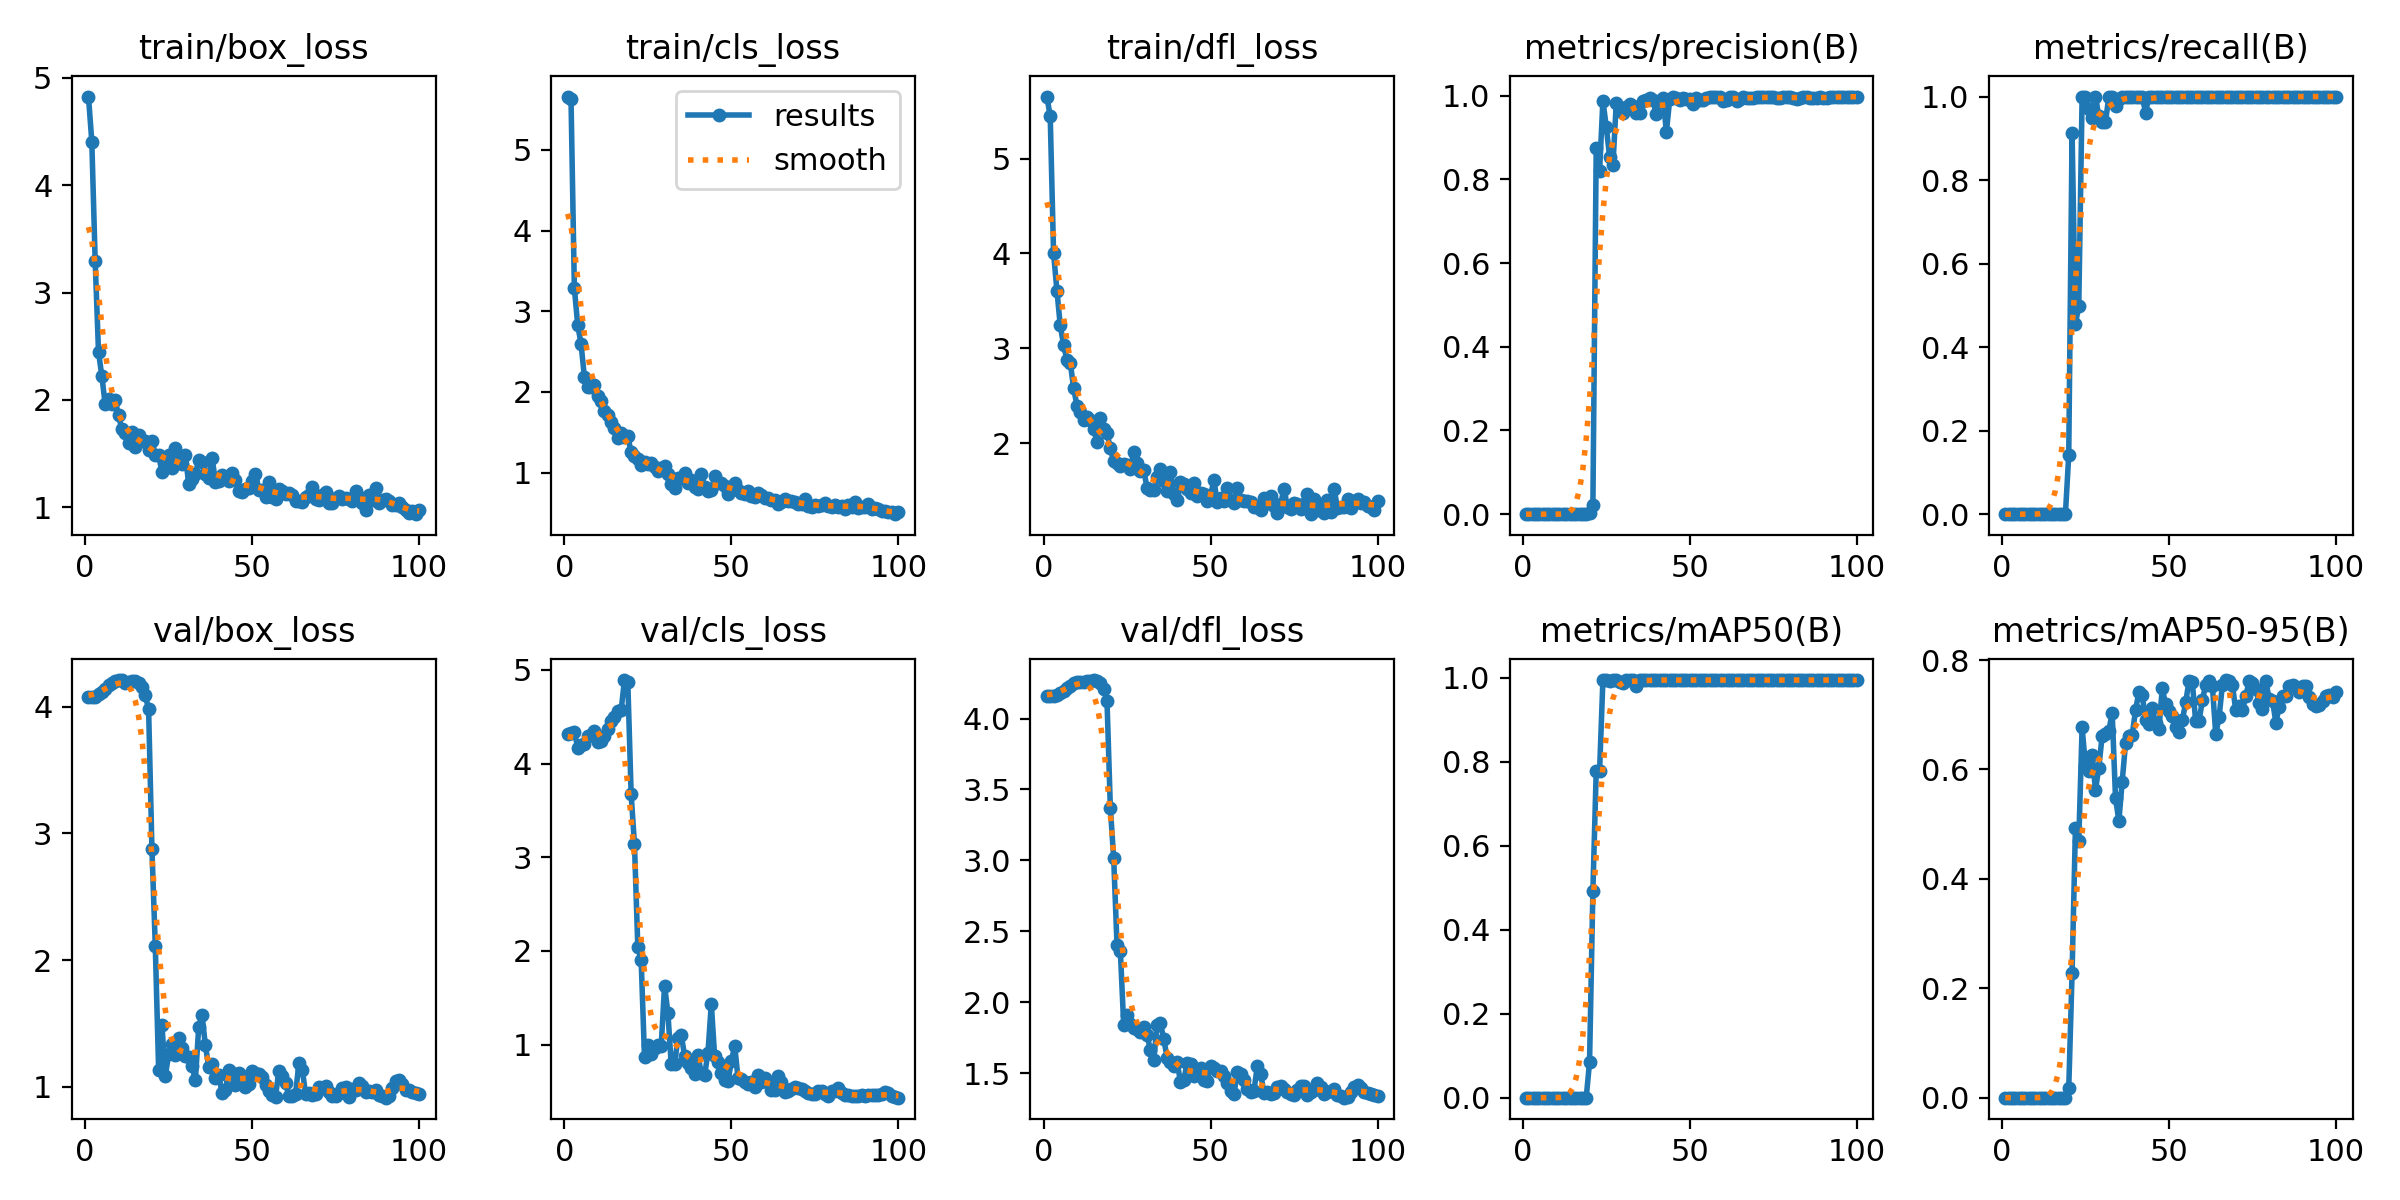

Values plotted in this chart, from the file beside it:
epoch, train/box_loss, train/cls_loss, train/dfl_loss, metrics/precision(B), metrics/recall(B), metrics/mAP50(B), metrics/mAP50-95(B), val/box_loss, val/cls_loss, val/dfl_loss, lr/pg0, lr/pg1, lr/pg2
1, 4.827, 5.66, 5.654, 0, 0, 0, 0, 4.072, 4.32, 4.158, 8.335e-05, 8.335e-05, 8.335e-05
2, 4.406, 5.627, 5.446, 0, 0, 0, 0, 4.072, 4.328, 4.158, 0.0001815, 0.0001815, 0.0001815
3, 3.298, 3.287, 4.005, 0, 0, 0, 0, 4.078, 4.341, 4.161, 0.0002778, 0.0002778, 0.0002778
4, 2.447, 2.83, 3.609, 0, 0, 0, 0, 4.1, 4.17, 4.169, 0.000372, 0.000372, 0.000372
5, 2.223, 2.595, 3.244, 0, 0, 0, 0, 4.115, 4.195, 4.182, 0.0004643, 0.0004643, 0.0004643
6, 1.96, 2.187, 3.034, 0, 0, 0, 0, 4.142, 4.205, 4.197, 0.0005546, 0.0005546, 0.0005546
7, 2.007, 2.063, 2.879, 0, 0, 0, 0, 4.168, 4.298, 4.216, 0.0006429, 0.0006429, 0.0006429
8, 1.965, 2.063, 2.849, 0, 0, 0, 0, 4.184, 4.301, 4.232, 0.0007292, 0.0007292, 0.0007292
9, 1.997, 2.088, 2.583, 0, 0, 0, 0, 4.198, 4.353, 4.247, 0.0008135, 0.0008135, 0.0008135
10, 1.856, 1.948, 2.395, 0, 0, 0, 0, 4.206, 4.226, 4.258, 0.0008959, 0.0008959, 0.0008959
11, 1.726, 1.887, 2.329, 0, 0, 0, 0, 4.209, 4.242, 4.261, 0.0009763, 0.0009763, 0.0009763
12, 1.695, 1.758, 2.243, 0, 0, 0, 0, 4.187, 4.292, 4.254, 0.001055, 0.001055, 0.001055
13, 1.6, 1.71, 2.28, 0, 0, 0, 0, 4.196, 4.369, 4.263, 0.001131, 0.001131, 0.001131
14, 1.698, 1.624, 2.244, 0, 0, 0, 0, 4.199, 4.453, 4.267, 0.001205, 0.001205, 0.001205
15, 1.561, 1.555, 2.152, 0, 0, 0, 0, 4.203, 4.494, 4.271, 0.001278, 0.001278, 0.001278
16, 1.676, 1.428, 2.015, 0, 0, 0, 0, 4.186, 4.557, 4.267, 0.001349, 0.001349, 0.001349
17, 1.619, 1.486, 2.267, 0, 0, 0, 0, 4.155, 4.567, 4.25, 0.001403, 0.001403, 0.001403
18, 1.613, 1.443, 2.147, 0, 0, 0, 0, 4.091, 4.891, 4.205, 0.001386, 0.001386, 0.001386
19, 1.538, 1.449, 2.106, 0, 0, 0, 0, 3.978, 4.868, 4.124, 0.00137, 0.00137, 0.00137
20, 1.621, 1.25, 1.946, 0.00218, 0.142, 0.08463, 0.0172, 2.873, 3.671, 3.373, 0.001353, 0.001353, 0.001353
21, 1.489, 1.202, 1.81, 0.02111, 0.913, 0.4928, 0.2287, 2.113, 3.137, 3.014, 0.001337, 0.001337, 0.001337
22, 1.483, 1.163, 1.791, 0.8755, 0.4558, 0.7784, 0.493, 1.134, 2.038, 2.402, 0.00132, 0.00132, 0.00132
23, 1.33, 1.099, 1.759, 0.8194, 0.4977, 0.7777, 0.4694, 1.488, 1.898, 2.36, 0.001304, 0.001304, 0.001304
24, 1.43, 1.126, 1.786, 0.9882, 1, 0.995, 0.6772, 1.083, 0.8657, 1.839, 0.001287, 0.001287, 0.001287
25, 1.488, 1.1, 1.766, 0.9257, 1, 0.9941, 0.6072, 1.26, 0.9937, 1.911, 0.001271, 0.001271, 0.001271
26, 1.37, 1.114, 1.726, 0.8537, 0.9713, 0.9923, 0.5978, 1.335, 0.902, 1.844, 0.001254, 0.001254, 0.001254
27, 1.55, 1.069, 1.911, 0.8347, 0.9487, 0.995, 0.6269, 1.25, 0.967, 1.82, 0.001238, 0.001238, 0.001238
28, 1.459, 1.015, 1.796, 0.9823, 1, 0.995, 0.5626, 1.387, 0.9902, 1.81, 0.001221, 0.001221, 0.001221
29, 1.402, 1.052, 1.709, 0.9673, 0.953, 0.9898, 0.6036, 1.304, 0.9853, 1.791, 0.001205, 0.001205, 0.001205
30, 1.487, 1.075, 1.712, 0.9579, 0.9393, 0.9877, 0.6613, 1.246, 1.628, 1.825, 0.001188, 0.001188, 0.001188
31, 1.216, 0.9759, 1.53, 0.974, 0.9393, 0.995, 0.6655, 1.239, 1.34, 1.771, 0.001172, 0.001172, 0.001172
32, 1.263, 0.8612, 1.504, 0.9809, 1, 0.995, 0.6702, 1.164, 0.7905, 1.661, 0.001155, 0.001155, 0.001155
33, 1.308, 0.8144, 1.51, 0.9752, 1, 0.995, 0.704, 1.051, 0.7901, 1.594, 0.001139, 0.001139, 0.001139
34, 1.44, 0.9357, 1.641, 0.9585, 0.9783, 0.9809, 0.5483, 1.472, 1.066, 1.839, 0.001122, 0.001122, 0.001122
35, 1.418, 0.9384, 1.725, 0.9582, 0.9938, 0.995, 0.5058, 1.564, 1.105, 1.853, 0.001106, 0.001106, 0.001106
36, 1.31, 0.9938, 1.603, 0.9874, 1, 0.995, 0.5779, 1.327, 0.8777, 1.738, 0.001089, 0.001089, 0.001089
37, 1.276, 0.8725, 1.497, 0.9885, 1, 0.995, 0.6475, 1.156, 0.8081, 1.611, 0.001073, 0.001073, 0.001073
38, 1.463, 0.9135, 1.7, 0.9954, 1, 0.995, 0.6613, 1.181, 0.7501, 1.581, 0.001056, 0.001056, 0.001056
39, 1.239, 0.8248, 1.469, 0.9887, 1, 0.995, 0.664, 1.07, 0.6908, 1.549, 0.00104, 0.00104, 0.00104
40, 1.242, 0.7907, 1.404, 0.955, 1, 0.995, 0.7083, 1.091, 0.8895, 1.577, 0.001023, 0.001023, 0.001023
41, 1.302, 0.9864, 1.589, 0.9851, 1, 0.995, 0.7417, 0.9496, 0.6921, 1.438, 0.001007, 0.001007, 0.001007
42, 1.282, 0.815, 1.567, 0.9956, 1, 0.995, 0.7353, 0.9766, 0.6707, 1.454, 0.0009904, 0.0009904, 0.0009904
43, 1.249, 0.7761, 1.515, 0.9133, 0.9615, 0.995, 0.6912, 1.134, 0.9148, 1.573, 0.0009739, 0.0009739, 0.0009739
44, 1.322, 0.7789, 1.48, 0.9908, 1, 0.995, 0.6831, 1.108, 1.432, 1.565, 0.0009574, 0.0009574, 0.0009574
45, 1.258, 0.9513, 1.583, 0.9959, 1, 0.995, 0.7123, 1.017, 0.8727, 1.478, 0.0009409, 0.0009409, 0.0009409
46, 1.156, 0.8671, 1.44, 0.9945, 1, 0.995, 0.6845, 1.108, 0.8153, 1.508, 0.0009243, 0.0009243, 0.0009243
47, 1.139, 0.8743, 1.47, 0.9901, 1, 0.995, 0.6743, 1.085, 0.6937, 1.539, 0.0009078, 0.0009078, 0.0009078
48, 1.174, 0.8297, 1.461, 0.9936, 1, 0.995, 0.7483, 0.9994, 0.6205, 1.451, 0.0008913, 0.0008913, 0.0008913
49, 1.176, 0.7336, 1.393, 0.9927, 1, 0.995, 0.7188, 1.025, 0.6082, 1.446, 0.0008748, 0.0008748, 0.0008748
50, 1.246, 0.8007, 1.449, 0.9917, 1, 0.995, 0.7071, 1.127, 0.8215, 1.552, 0.0008583, 0.0008583, 0.0008583
51, 1.312, 0.8691, 1.61, 0.9791, 1, 0.995, 0.6984, 1.112, 0.9865, 1.537, 0.0008418, 0.0008418, 0.0008418
52, 1.164, 0.7856, 1.385, 0.9952, 1, 0.995, 0.6779, 1.105, 0.639, 1.514, 0.0008253, 0.0008253, 0.0008253
53, 1.16, 0.7428, 1.421, 0.989, 1, 0.995, 0.6684, 1.075, 0.6286, 1.518, 0.0008088, 0.0008088, 0.0008088
54, 1.092, 0.7288, 1.386, 0.9897, 1, 0.995, 0.6896, 1.013, 0.6032, 1.478, 0.0007923, 0.0007923, 0.0007923
55, 1.233, 0.7707, 1.525, 0.9953, 1, 0.995, 0.7226, 0.9691, 0.5793, 1.434, 0.0007758, 0.0007758, 0.0007758
56, 1.097, 0.7043, 1.4, 0.9965, 1, 0.995, 0.7615, 0.9329, 0.597, 1.375, 0.0007593, 0.0007593, 0.0007593
57, 1.079, 0.6942, 1.365, 0.9957, 1, 0.995, 0.7591, 0.9236, 0.5497, 1.353, 0.0007428, 0.0007428, 0.0007428
58, 1.169, 0.7465, 1.524, 0.9966, 1, 0.995, 0.6878, 1.129, 0.673, 1.508, 0.0007263, 0.0007263, 0.0007263
59, 1.155, 0.7162, 1.402, 0.996, 1, 0.995, 0.6885, 1.083, 0.5979, 1.498, 0.0007098, 0.0007098, 0.0007098
60, 1.123, 0.684, 1.394, 0.9862, 1, 0.995, 0.7264, 1.03, 0.6455, 1.453, 0.0006933, 0.0006933, 0.0006933
... 40 more rows
